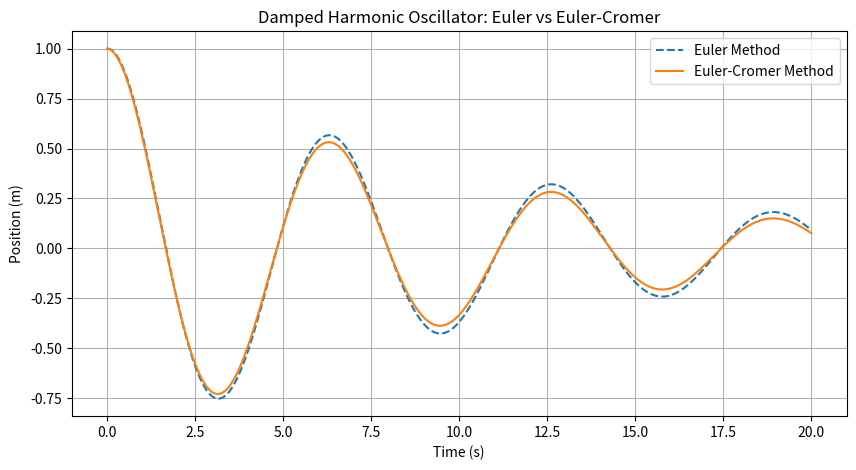

Recreate this plot in Python.
import numpy as np
import matplotlib.pyplot as plt

# Parameters
m = 1.0  # Mass (kg)
k = 1.0  # Spring constant (N/m)
b = 0.2  # Damping coefficient (kg/s)
steps = 1000  # Number of time steps
t_max = 20  # Total simulation time (s)
dt = t_max / steps  # Time step size

# Initial conditions
x_0 = 1.0  # Initial position (m)
v_0 = 0.0  # Initial velocity (m/s)

# Arrays for storing results
x_euler = np.zeros(steps+1)
v_euler = np.zeros(steps+1)
x_cromer = np.zeros(steps+1)
v_cromer = np.zeros(steps+1)
time = np.linspace(0, t_max, steps+1)

# Set initial values
x_euler[0] = x_0
v_euler[0] = v_0
x_cromer[0] = x_0
v_cromer[0] = v_0

# Euler Method Simulation
for n in range(steps):
    v_euler[n+1] = v_euler[n] + (- (k/m) * x_euler[n] - (b/m) * v_euler[n]) * dt
    x_euler[n+1] = x_euler[n] + v_euler[n] * dt

# Euler-Cromer Method Simulation
for n in range(steps):
    v_cromer[n+1] = v_cromer[n] + (- (k/m) * x_cromer[n] - (b/m) * v_cromer[n]) * dt
    x_cromer[n+1] = x_cromer[n] + v_cromer[n+1] * dt  # Use updated velocity

# Plot results
plt.figure(figsize=(10, 5))
plt.plot(time, x_euler, label='Euler Method', linestyle='dashed')
plt.plot(time, x_cromer, label='Euler-Cromer Method')
plt.xlabel("Time (s)")
plt.ylabel("Position (m)")
plt.legend()
plt.title("Damped Harmonic Oscillator: Euler vs Euler-Cromer")
plt.grid()
plt.show()

